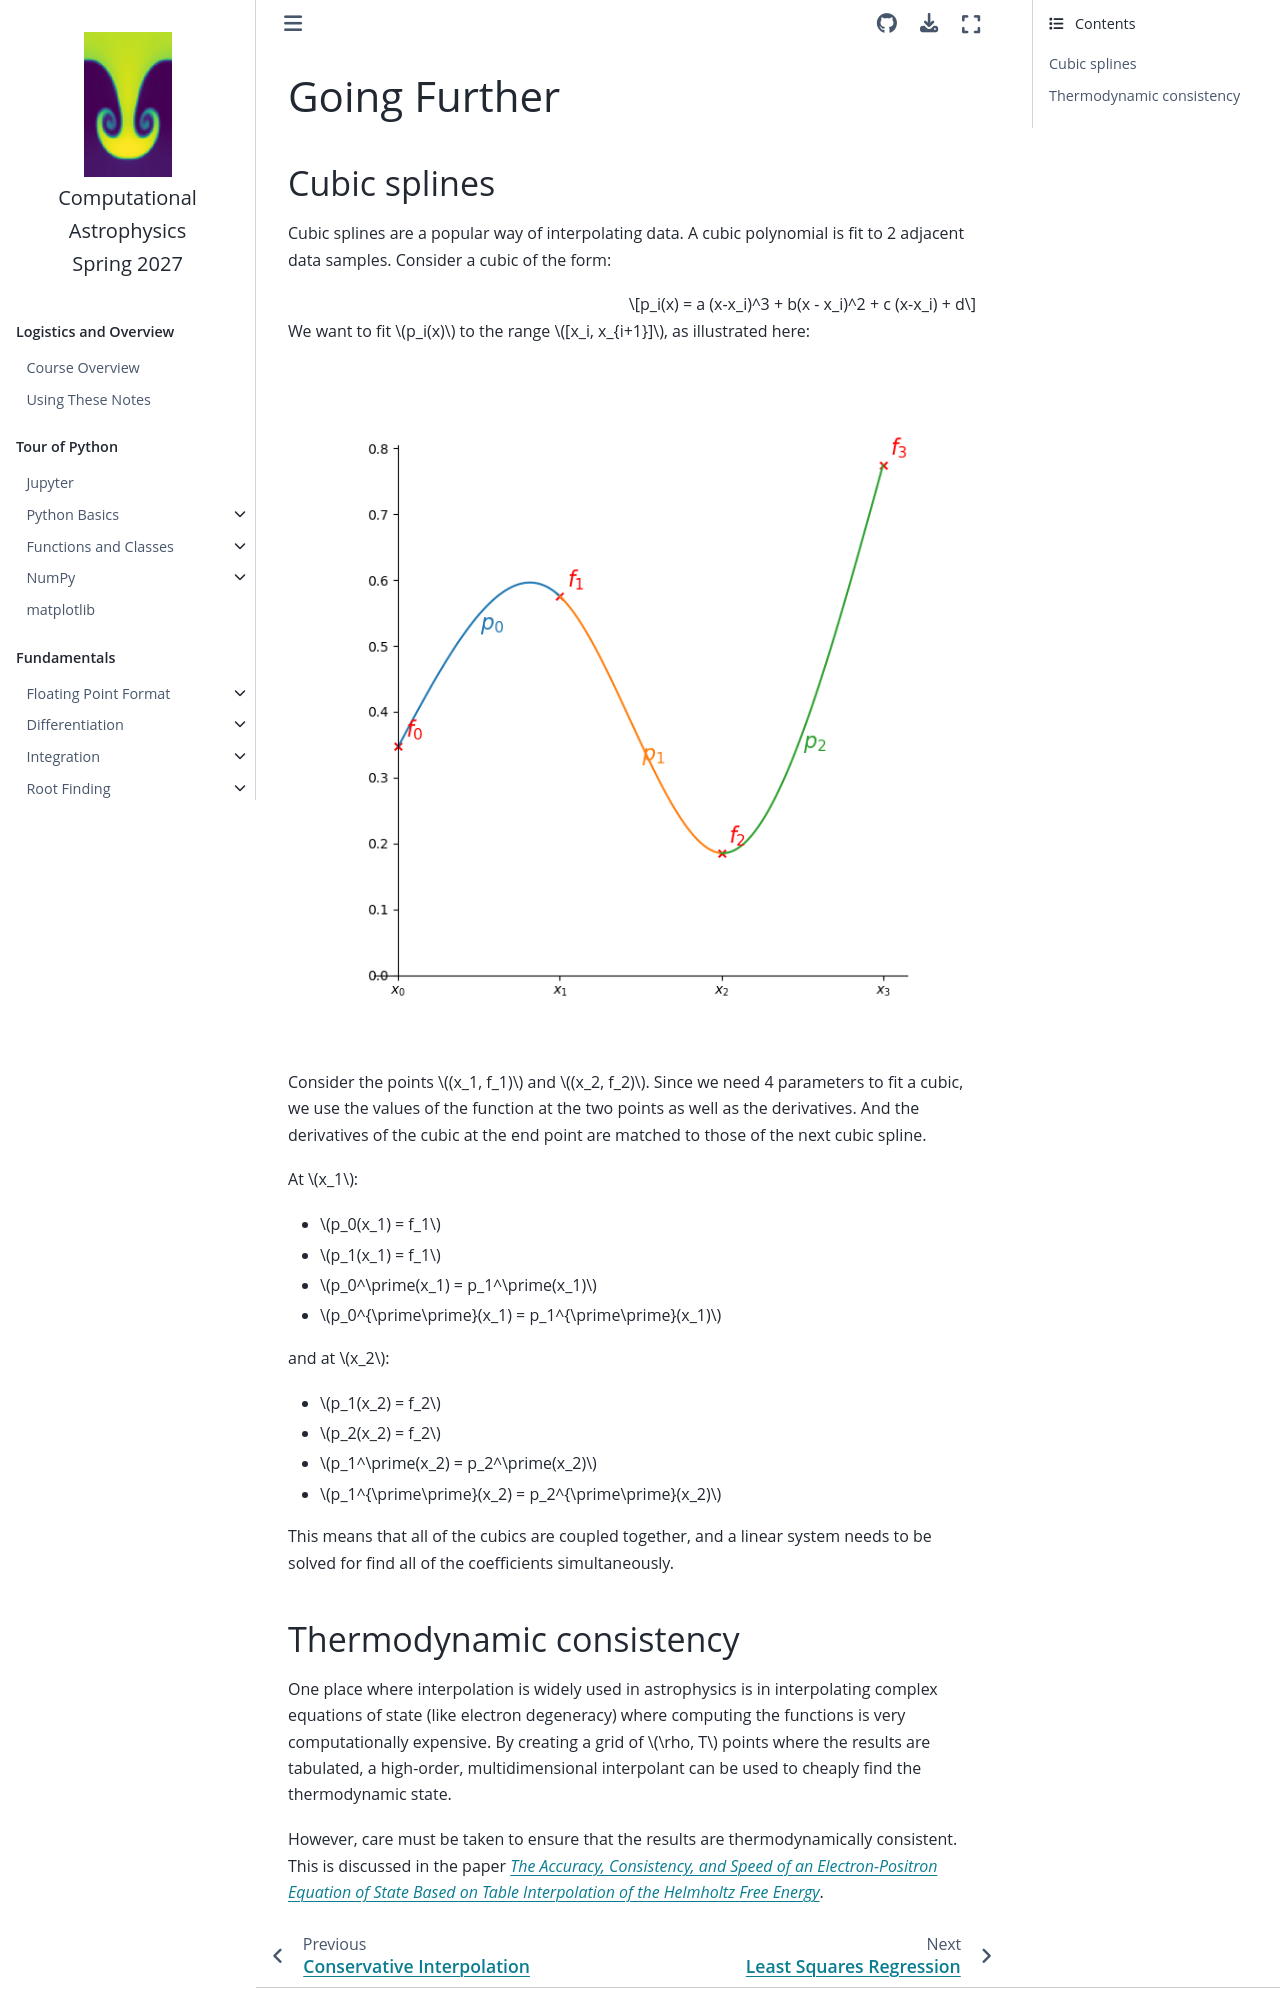

repository: zingale/computational_astrophysics · page: interpolation/going-further.html · generator: jekyll

# Going Further

## Cubic splines

Cubic splines are a popular way of interpolating data.  A cubic
polynomial is fit to 2 adjacent data samples.  Consider a cubic of the form:

$$p_i(x) = a (x-x_i)^3 + b(x - x_i)^2 + c (x-x_i) + d$$

We want to fit $p_i(x)$ to the range $[x_i, x_{i+1}]$, as illustrated here:

![example of 3 splines interpolating points](spline_example.png)

Consider the points $(x_1, f_1)$ and $(x_2, f_2)$.
Since we need 4
parameters to fit a cubic, we use the values of the function at the
two points as well as the derivatives.  And the derivatives of the
cubic at the end point are matched to those of the next cubic spline.

At $x_1$:

* $p_0(x_1) = f_1$
* $p_1(x_1) = f_1$
* $p_0^\prime(x_1) = p_1^\prime(x_1)$
* $p_0^{\prime\prime}(x_1) = p_1^{\prime\prime}(x_1)$

and at $x_2$:

* $p_1(x_2) = f_2$
* $p_2(x_2) = f_2$
* $p_1^\prime(x_2) = p_2^\prime(x_2)$
* $p_1^{\prime\prime}(x_2) = p_2^{\prime\prime}(x_2)$

This means that all of the cubics are coupled together, and a linear
system needs to be solved for find all of the coefficients simultaneously.
